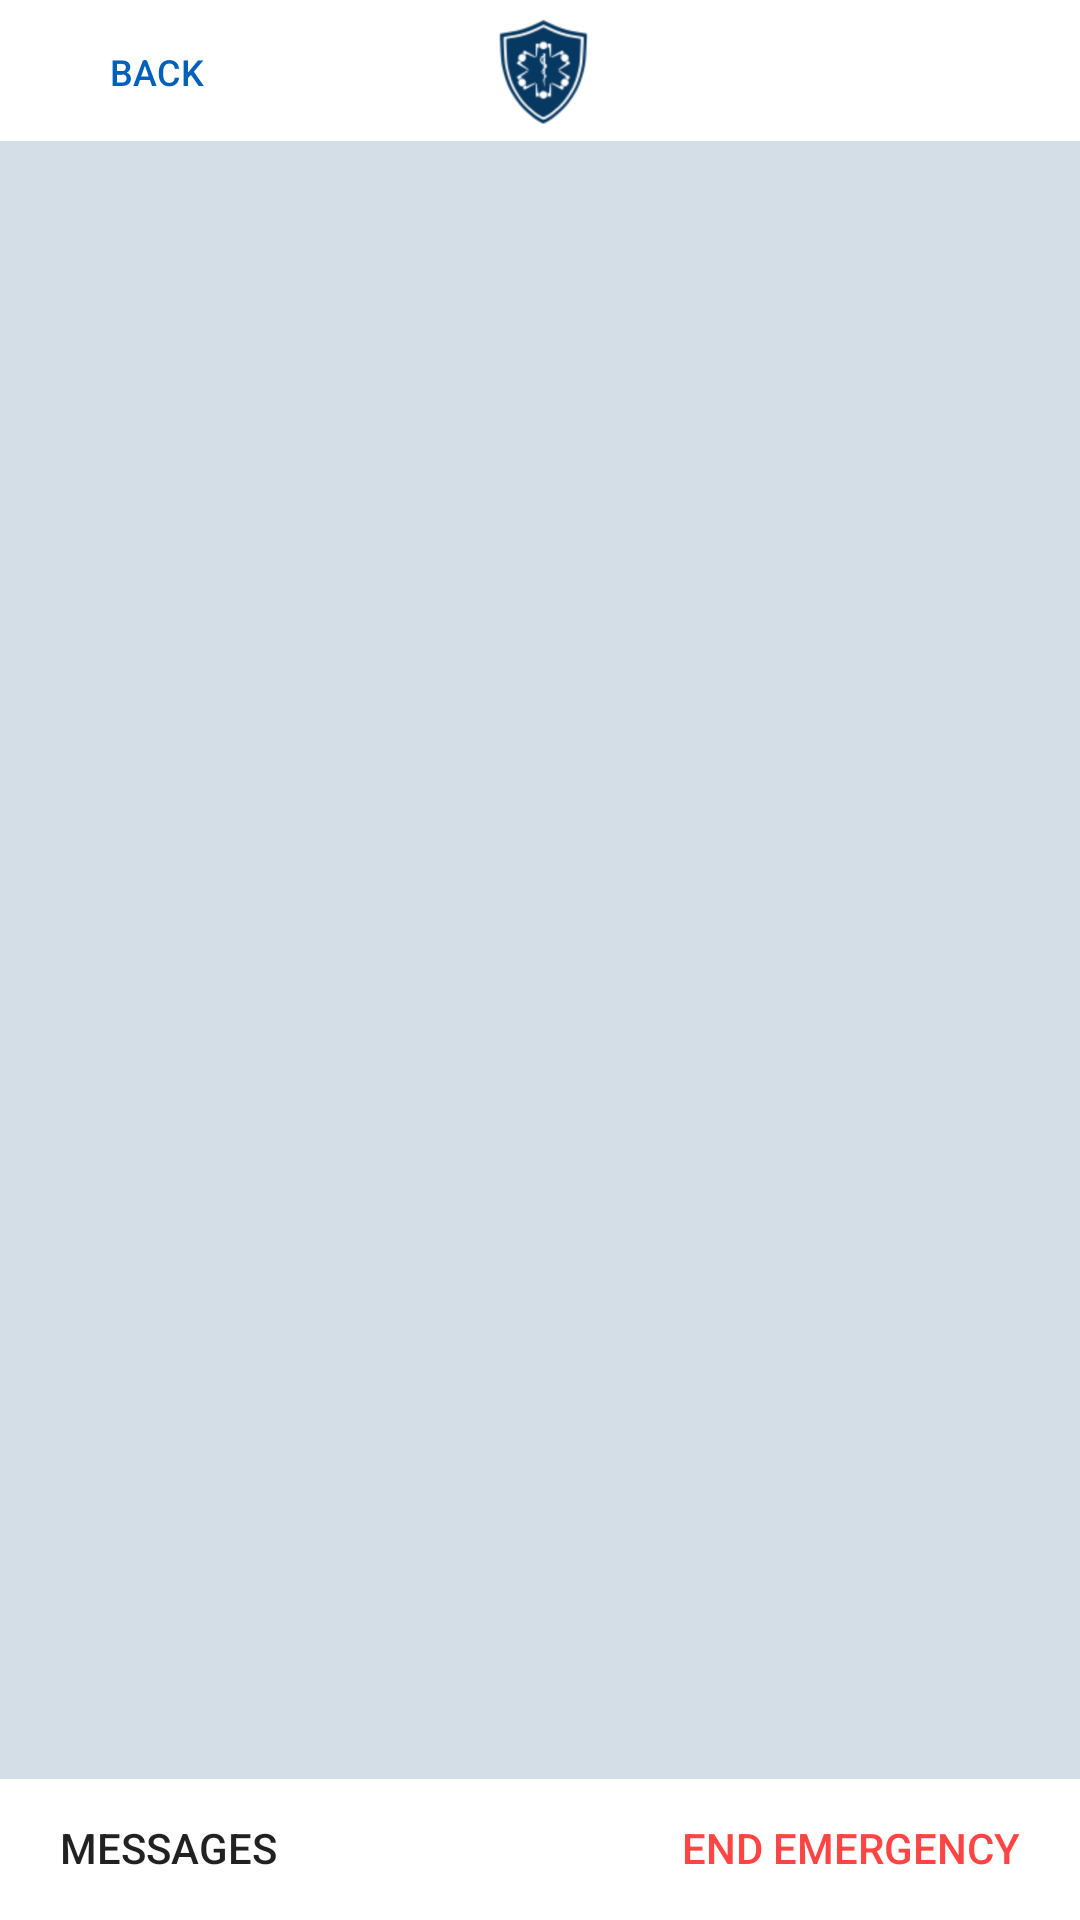

Reconstruct the res/layout file that produces this screen, plus the resources it refers to.
<!-- AndroidManifest.xml: application theme AppTheme -->
<!-- res/layout/activity_emergency_info.xml -->
<?xml version="1.0" encoding="utf-8"?>
<android.support.constraint.ConstraintLayout
    xmlns:android="http://schemas.android.com/apk/res/android"
    xmlns:app="http://schemas.android.com/apk/res-auto"
    xmlns:tools="http://schemas.android.com/tools"
    android:background="#d3dee7"
    android:layout_width="match_parent"
    android:layout_height="match_parent"
    tools:context="com.southafricaproject.efar.EmergencyInfoActivity">

    <ImageView
        android:id="@+id/imageView11"
        android:layout_width="0dp"
        android:layout_height="47dp"
        android:background="#ffffff"
        app:layout_constraintHorizontal_bias="0.0"
        app:layout_constraintLeft_toLeftOf="parent"
        app:layout_constraintRight_toRightOf="parent"
        app:layout_constraintTop_toTopOf="parent"
        />

    <ImageView
        android:id="@+id/imageView20"
        android:layout_width="0dp"
        android:layout_height="47dp"
        android:background="#ffffff"
        app:layout_constraintHorizontal_bias="0.0"
        app:layout_constraintLeft_toLeftOf="parent"
        app:layout_constraintRight_toRightOf="parent"
        app:layout_constraintBottom_toBottomOf="parent"
        />

    <ImageView
        android:id="@+id/imageView12"
        android:layout_width="45dp"
        android:layout_height="39dp"
        android:layout_marginLeft="8dp"
        android:layout_marginRight="8dp"
        android:layout_marginTop="4dp"
        app:layout_constraintHorizontal_bias="0.501"
        app:layout_constraintLeft_toLeftOf="parent"
        app:layout_constraintRight_toRightOf="parent"
        app:layout_constraintTop_toTopOf="parent"
        app:srcCompat="@drawable/efar_logo_white"
        android:layout_marginStart="8dp"
        android:layout_marginEnd="8dp"/>

    <Button
        android:id="@+id/back_button"
        style="@style/Widget.AppCompat.Button.Borderless"
        android:layout_width="wrap_content"
        android:layout_height="wrap_content"
        android:layout_marginLeft="8dp"
        android:layout_marginStart="8dp"
        android:text="@string/back_button"
        android:textColor="#0060ba"
        android:textSize="12dp"
        app:layout_constraintLeft_toLeftOf="parent"
        app:layout_constraintTop_toTopOf="parent"/>

    <Button
        android:id="@+id/messagesButton"
        style="@style/Widget.AppCompat.Button.Borderless"
        android:layout_width="wrap_content"
        android:layout_height="wrap_content"
        android:layout_marginLeft="8dp"
        android:text="Messages"
        android:textColor="@color/wallet_link_text_light"
        app:layout_constraintBottom_toBottomOf="parent"
        app:layout_constraintLeft_toLeftOf="parent"
        android:layout_marginStart="8dp"/>

    <Button
        android:id="@+id/endButton"
        style="@style/Widget.AppCompat.Button.Borderless"
        android:layout_width="wrap_content"
        android:layout_height="wrap_content"
        android:layout_marginRight="8dp"
        android:elevation="0dp"
        android:text="End Emergency"
        android:textColor="@android:color/holo_red_light"
        app:layout_constraintBottom_toBottomOf="parent"
        app:layout_constraintRight_toRightOf="parent"
        android:layout_marginEnd="8dp"/>

    <ListView
        android:id="@+id/emergencyInfoListView"
        android:layout_width="0dp"
        android:layout_height="0dp"
        android:layout_marginBottom="8dp"
        android:layout_marginLeft="8dp"
        android:layout_marginRight="8dp"
        android:layout_marginTop="8dp"
        app:layout_constraintBottom_toTopOf="@+id/imageView20"
        app:layout_constraintHorizontal_bias="0.5"
        app:layout_constraintLeft_toLeftOf="parent"
        app:layout_constraintRight_toRightOf="parent"
        app:layout_constraintTop_toBottomOf="@+id/imageView12"
        app:layout_constraintVertical_bias="0.49"/>

</android.support.constraint.ConstraintLayout>
<!-- resources referenced by this layout -->
<resources>
  <!-- drawable efar_logo_white: png bitmap (drawable, 25077 bytes) -->
  <string name="back_button">Back</string>
  <style name="AppTheme" parent="Theme.AppCompat.Light.NoActionBar">
          
          <item name="colorPrimary">@color/colorPrimary</item>
          <item name="colorPrimaryDark">@color/colorPrimaryDark</item>
          <item name="colorAccent">@color/colorPrimaryDark</item>
      </style>
  <color name="colorPrimary">#3F51B5</color>
  <color name="colorPrimaryDark">#172999</color>
</resources>
